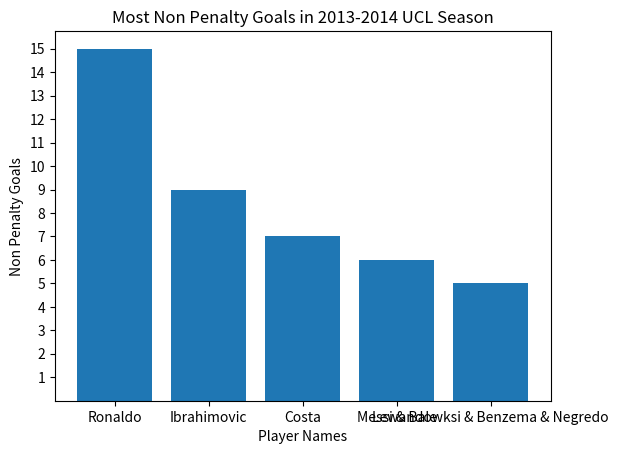

Here is the Python script that generated this plot:
import matplotlib.pyplot as plt

def create_bar_chart(x_values, y_values, x_label, y_label, title, number_of_ticks):


    plt.bar(x_values, y_values)


    plt.xlabel(x_label)
    plt.ylabel(y_label)
    plt.title(title)


    plt.yticks(number_of_ticks)

    plt.show()


players = ["Ronaldo", "Ibrahimovic", "Costa", "Messi & Bale", "Lewandowksi & Benzema & Negredo"]
non_penalty_goals = [15, 9, 7, 6, 5]
ticks = list(range(1, max(non_penalty_goals) + 1))

create_bar_chart(players, non_penalty_goals, 'Player Names', 'Non Penalty Goals', 'Most Non Penalty Goals in 2013-2014 UCL Season', ticks)
